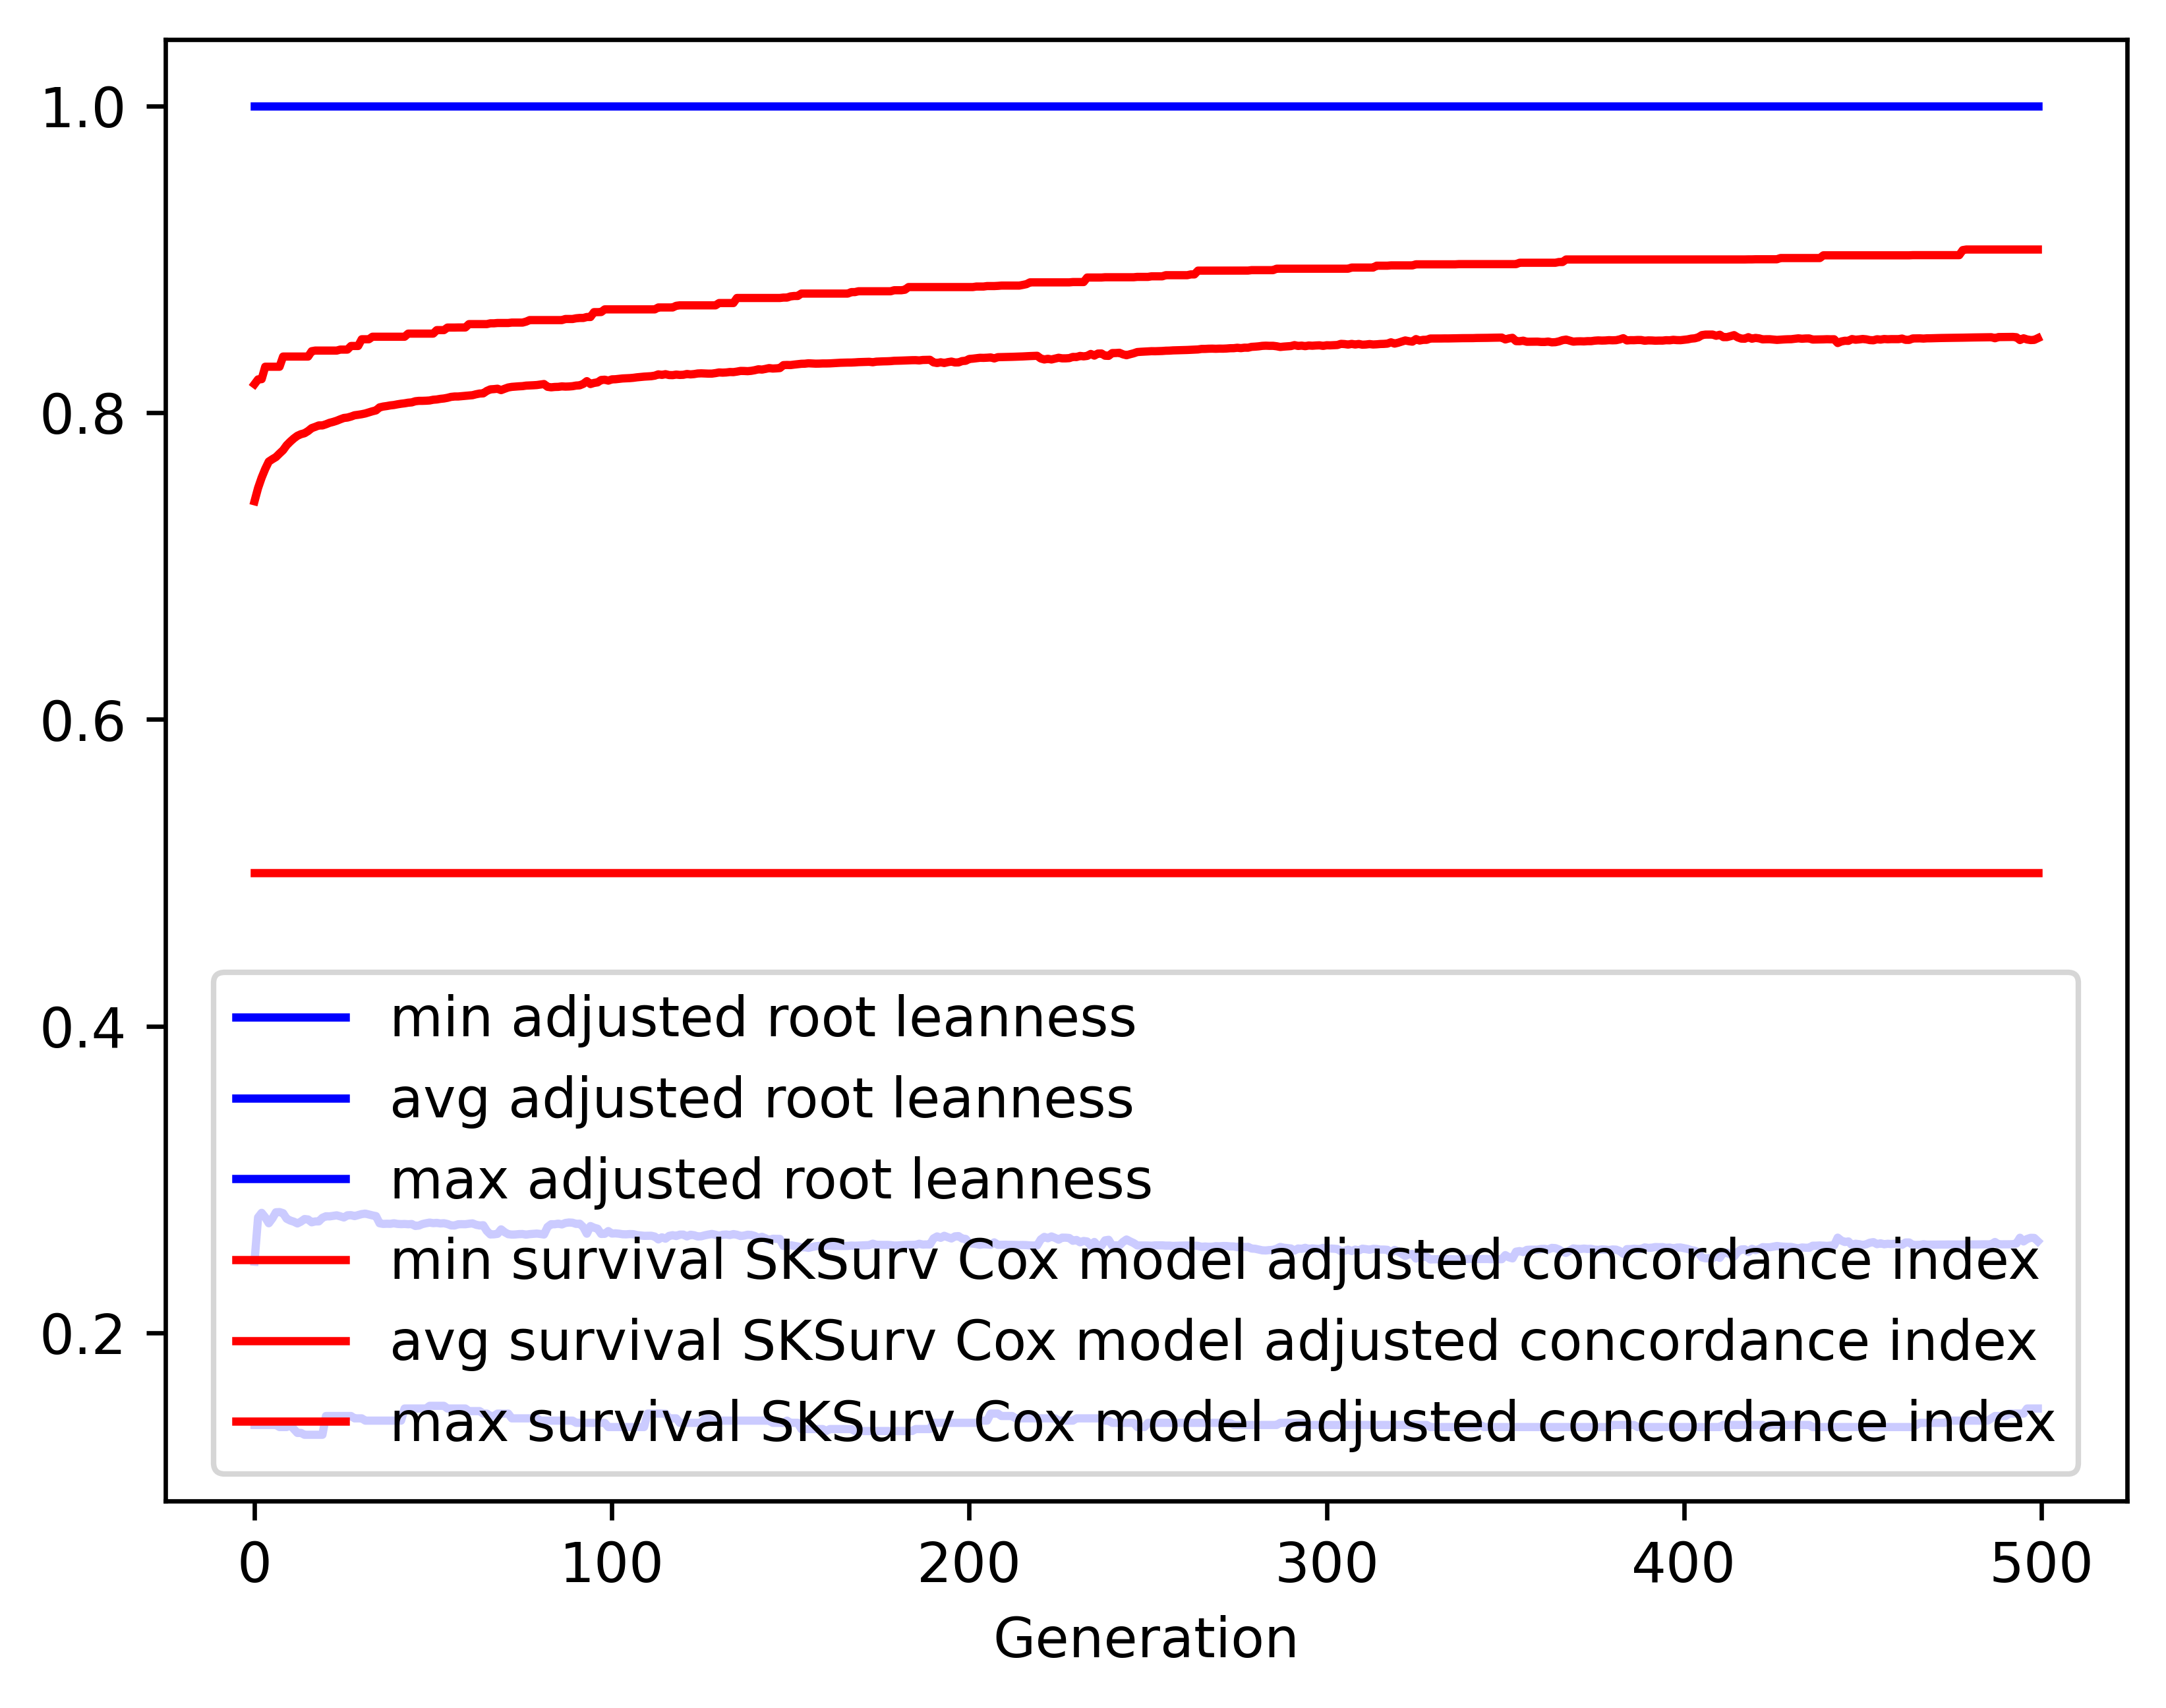

Values plotted in this chart, from the file beside it:
gen, evals, gen_feats, explored, adjusted root leanness_min, adjusted root leanness_avg, adjusted root leanness_max, adjusted root leanness_std, survival SKSurv Cox model adjusted conco…, survival SKSurv Cox model adjusted conco…, survival SKSurv Cox model adjusted conco…, survival SKSurv Cox model adjusted conco…
0, 500, 126, 126, 0.14, 0.2465, 1.0, 0.1534, 0.5, 0.7422, 0.8186, 0.0607
1, 508, 336, 337, 0.14, 0.2753, 1.0, 0.1386, 0.5, 0.7509, 0.8217, 0.05506
2, 500, 364, 535, 0.14, 0.2783, 1.0, 0.1382, 0.5, 0.7576, 0.8218, 0.05125
3, 500, 418, 739, 0.14, 0.2754, 1.0, 0.136, 0.5, 0.7633, 0.8299, 0.04866
4, 500, 458, 939, 0.14, 0.2715, 1.0, 0.1336, 0.5, 0.7681, 0.8299, 0.04682
5, 500, 486, 1130, 0.14, 0.2747, 1.0, 0.1342, 0.5, 0.7696, 0.8299, 0.0465
6, 500, 476, 1267, 0.14, 0.2787, 1.0, 0.1352, 0.5, 0.771, 0.8299, 0.04662
7, 500, 470, 1416, 0.1387, 0.2788, 1.0, 0.1352, 0.5, 0.7733, 0.8299, 0.04616
8, 500, 487, 1537, 0.1387, 0.2781, 1.0, 0.1355, 0.5, 0.7755, 0.8365, 0.04584
9, 500, 473, 1656, 0.1387, 0.2745, 1.0, 0.1347, 0.5, 0.7787, 0.8365, 0.04515
10, 500, 476, 1736, 0.14, 0.2733, 1.0, 0.1333, 0.5, 0.7811, 0.8365, 0.04405
11, 500, 492, 1830, 0.1374, 0.2725, 1.0, 0.1336, 0.5, 0.7832, 0.8365, 0.04387
12, 500, 535, 1926, 0.1348, 0.2714, 1.0, 0.1338, 0.5, 0.7849, 0.8365, 0.04342
13, 500, 529, 1997, 0.1348, 0.2726, 1.0, 0.1335, 0.5, 0.7859, 0.8365, 0.04303
14, 500, 500, 2065, 0.1336, 0.2743, 1.0, 0.1323, 0.5, 0.7866, 0.8365, 0.04256
15, 500, 500, 2138, 0.1336, 0.274, 1.0, 0.1328, 0.5, 0.788, 0.8365, 0.04256
16, 500, 491, 2187, 0.1336, 0.2722, 1.0, 0.133, 0.5, 0.7899, 0.84, 0.04246
17, 500, 510, 2245, 0.1336, 0.2727, 1.0, 0.1323, 0.5, 0.7907, 0.8404, 0.04232
18, 500, 524, 2303, 0.1336, 0.2728, 1.0, 0.1331, 0.5, 0.7917, 0.8404, 0.04263
19, 500, 497, 2353, 0.1336, 0.2751, 1.0, 0.1322, 0.5, 0.7916, 0.8404, 0.0425
20, 500, 518, 2395, 0.1459, 0.2761, 1.0, 0.1318, 0.5, 0.7924, 0.8404, 0.04239
21, 500, 513, 2441, 0.1459, 0.276, 1.0, 0.1317, 0.5, 0.7933, 0.8404, 0.04235
22, 500, 495, 2481, 0.1459, 0.2764, 1.0, 0.1317, 0.5, 0.7939, 0.8404, 0.04243
23, 500, 510, 2516, 0.1459, 0.2767, 1.0, 0.1317, 0.5, 0.7947, 0.8404, 0.04248
24, 500, 522, 2546, 0.1459, 0.276, 1.0, 0.1317, 0.5, 0.7956, 0.8411, 0.04261
25, 500, 506, 2575, 0.1459, 0.2753, 1.0, 0.1321, 0.5, 0.7965, 0.8411, 0.04282
26, 500, 494, 2599, 0.1459, 0.2767, 1.0, 0.1315, 0.5, 0.7968, 0.8411, 0.04281
27, 500, 514, 2622, 0.1459, 0.2768, 1.0, 0.1315, 0.5, 0.7974, 0.8434, 0.04294
28, 500, 522, 2642, 0.1443, 0.2762, 1.0, 0.1317, 0.5, 0.7983, 0.8434, 0.04308
29, 500, 493, 2663, 0.1443, 0.2768, 1.0, 0.1313, 0.5, 0.7986, 0.8434, 0.04303
30, 500, 514, 2682, 0.1443, 0.2775, 1.0, 0.1309, 0.5, 0.799, 0.8478, 0.04292
31, 500, 522, 2695, 0.1429, 0.2778, 1.0, 0.1307, 0.5, 0.7994, 0.8478, 0.04303
32, 500, 524, 2710, 0.1429, 0.2772, 1.0, 0.1311, 0.5, 0.8002, 0.8478, 0.0431
33, 500, 506, 2724, 0.1429, 0.2767, 1.0, 0.1313, 0.5, 0.8009, 0.8495, 0.04315
34, 500, 497, 2735, 0.1429, 0.2762, 1.0, 0.1312, 0.5, 0.8015, 0.8495, 0.04326
35, 500, 539, 2746, 0.1429, 0.2715, 1.0, 0.1289, 0.5, 0.8034, 0.8495, 0.04249
36, 500, 514, 2756, 0.1429, 0.2711, 1.0, 0.129, 0.5, 0.8039, 0.8495, 0.04261
37, 500, 517, 2761, 0.1429, 0.2712, 1.0, 0.129, 0.5, 0.8043, 0.8495, 0.04271
38, 500, 497, 2770, 0.1429, 0.2711, 1.0, 0.1289, 0.5, 0.8047, 0.8495, 0.04284
39, 500, 514, 2779, 0.1429, 0.2715, 1.0, 0.1288, 0.5, 0.805, 0.8495, 0.04298
40, 500, 517, 2789, 0.1429, 0.2711, 1.0, 0.1291, 0.5, 0.8054, 0.8495, 0.04322
41, 500, 572, 2798, 0.1429, 0.271, 1.0, 0.1292, 0.5, 0.8058, 0.8495, 0.04338
42, 500, 525, 2806, 0.1508, 0.2711, 1.0, 0.1293, 0.5, 0.8061, 0.8495, 0.04342
43, 500, 515, 2816, 0.1508, 0.2709, 1.0, 0.1293, 0.5, 0.8065, 0.8515, 0.04358
44, 500, 521, 2822, 0.1508, 0.271, 1.0, 0.1293, 0.5, 0.8067, 0.8515, 0.04365
45, 500, 538, 2829, 0.1508, 0.2698, 1.0, 0.1297, 0.5, 0.8074, 0.8515, 0.04376
46, 500, 544, 2836, 0.1508, 0.27, 1.0, 0.1294, 0.5, 0.8077, 0.8515, 0.04375
47, 500, 500, 2840, 0.1508, 0.271, 1.0, 0.1291, 0.5, 0.8077, 0.8515, 0.04378
48, 500, 496, 2847, 0.1508, 0.2715, 1.0, 0.1288, 0.5, 0.8078, 0.8515, 0.0438
49, 500, 530, 2849, 0.1525, 0.272, 1.0, 0.1286, 0.5, 0.8079, 0.8515, 0.04385
50, 500, 524, 2853, 0.1525, 0.2716, 1.0, 0.1288, 0.5, 0.8084, 0.8515, 0.04404
51, 500, 547, 2857, 0.1525, 0.2717, 1.0, 0.1288, 0.5, 0.8086, 0.8538, 0.0441
52, 500, 532, 2861, 0.1525, 0.2714, 1.0, 0.1291, 0.5, 0.809, 0.8538, 0.0442
53, 500, 540, 2863, 0.1525, 0.2715, 1.0, 0.1289, 0.5, 0.8092, 0.8538, 0.04417
54, 500, 541, 2866, 0.1508, 0.271, 1.0, 0.1292, 0.5, 0.8096, 0.8554, 0.04439
55, 500, 511, 2870, 0.1508, 0.2701, 1.0, 0.1297, 0.5, 0.8103, 0.8554, 0.04462
56, 500, 509, 2873, 0.1508, 0.2701, 1.0, 0.1297, 0.5, 0.8105, 0.8554, 0.04471
57, 500, 504, 2874, 0.1508, 0.2709, 1.0, 0.1293, 0.5, 0.8105, 0.8555, 0.04471
58, 500, 503, 2876, 0.1508, 0.2709, 1.0, 0.1293, 0.5, 0.8107, 0.8555, 0.0448
59, 500, 537, 2881, 0.1508, 0.2709, 1.0, 0.1294, 0.5, 0.811, 0.8555, 0.04486
... 440 more rows
